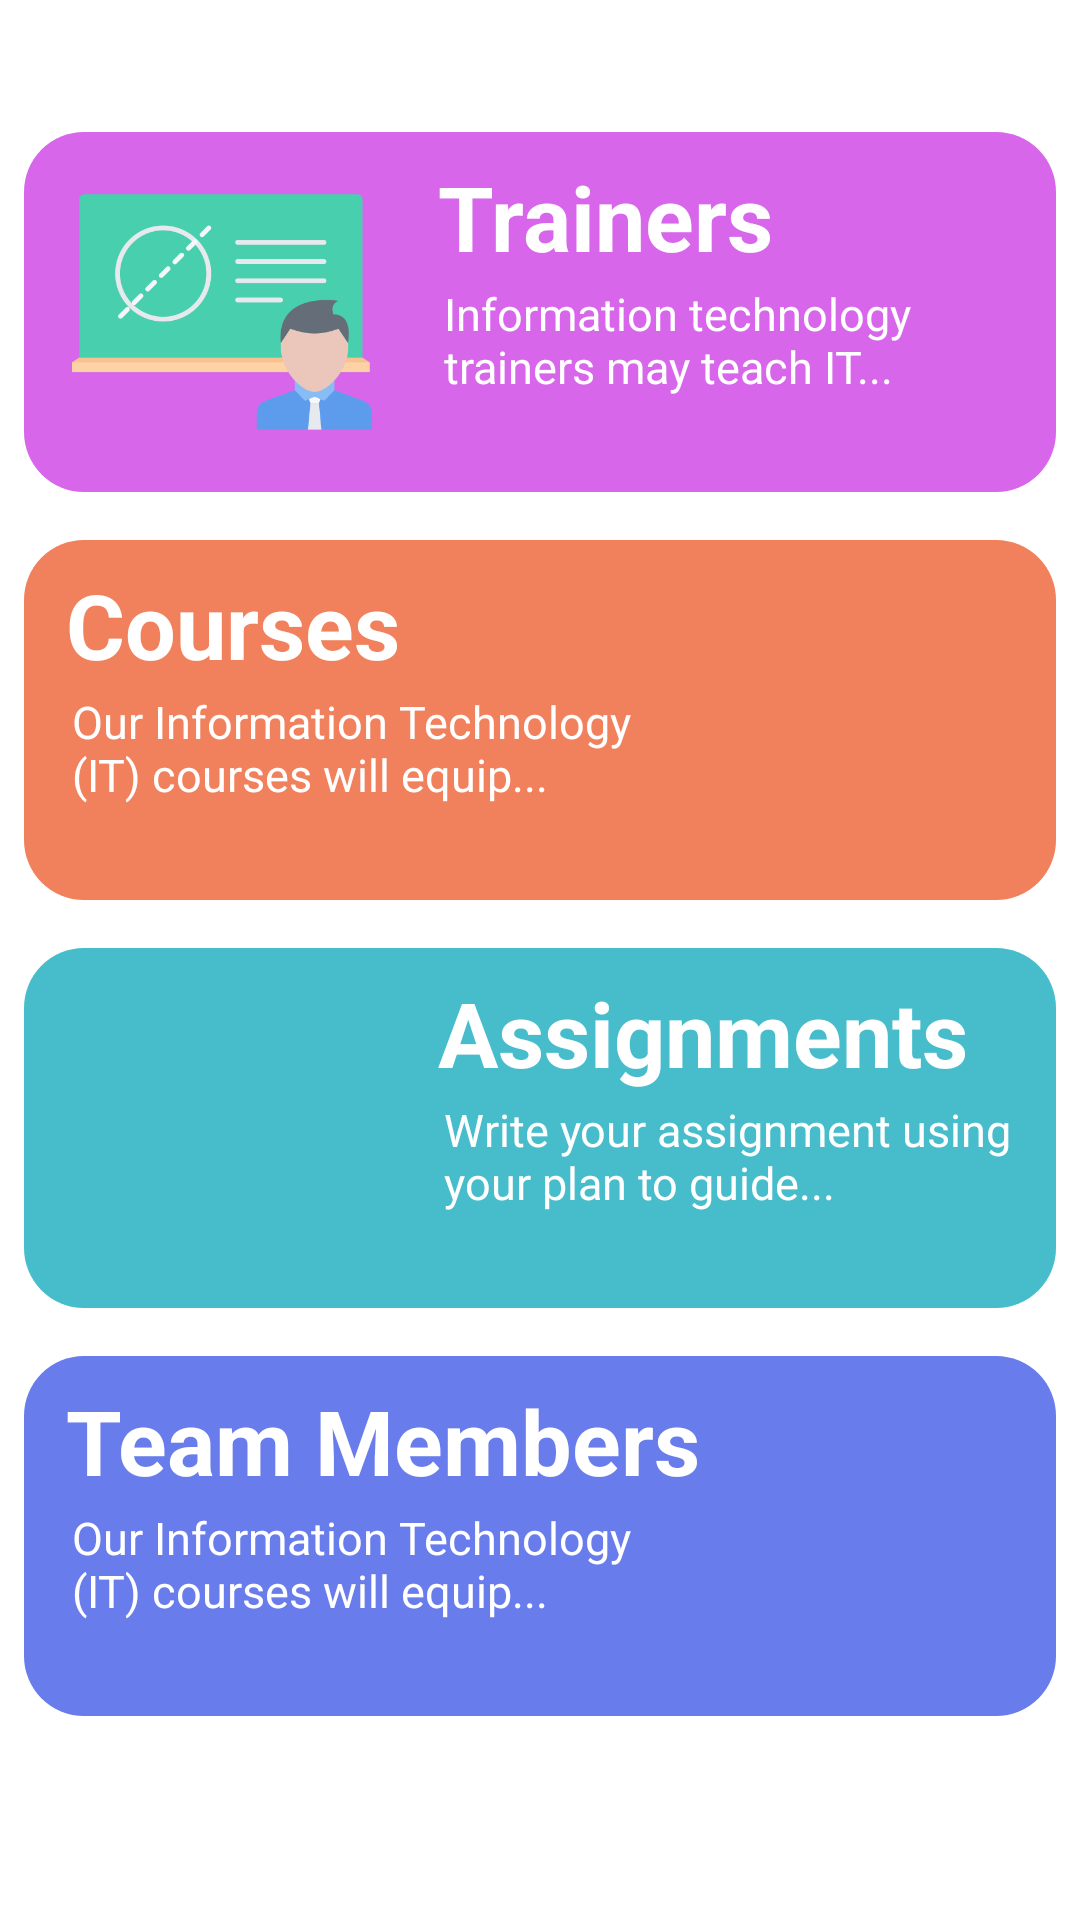

This screen was rendered from an Android layout file. Write that file and the resources it references.
<!-- AndroidManifest.xml: application theme AppTheme.NoActionBar -->
<!-- res/layout/fragment_home.xml -->
<?xml version="1.0" encoding="utf-8"?>
<FrameLayout xmlns:android="http://schemas.android.com/apk/res/android"
             xmlns:tools="http://schemas.android.com/tools"
             android:layout_width="match_parent"
             android:layout_height="match_parent"
             android:background="@color/colorWhite"
             tools:context="com.tpm.batch1.ui.fragments.StudentHomeFragment">
    <LinearLayout
            android:layout_marginTop="-24dp"
            android:layout_width="match_parent"
            android:layout_height="match_parent"
            android:gravity="center"
            android:orientation="vertical">
        <RelativeLayout
                android:id="@+id/trainer"
                android:layout_margin="8dp"
                android:layout_width="match_parent"
                android:layout_height="120dp"
                android:background="@drawable/trainer_bg">
                <ImageView
                        android:layout_marginLeft="16dp"
                        android:id="@+id/ivTrainer"
                        android:layout_centerVertical="true"
                        android:layout_width="100dp"
                        android:layout_height="100dp"
                        android:src="@drawable/trainer"/>
            <LinearLayout
                    android:layout_marginLeft="16dp"
                    android:orientation="vertical"
                    android:layout_width="match_parent"
                    android:layout_height="wrap_content"
                    android:layout_toEndOf="@+id/ivTrainer">
                <TextView
                        android:id="@+id/tvTrainer"
                        android:layout_marginTop="8dp"
                        android:layout_marginLeft="6dp"
                        android:layout_width="wrap_content"
                        android:layout_height="wrap_content"
                        android:text="@string/trainers"
                        android:textSize="30sp"
                        android:textStyle="bold"
                        android:textColor="@color/colorWhite"/>
                <TextView
                        android:layout_marginTop="2dp"
                        android:layout_marginLeft="8dp"
                        android:layout_marginRight="8dp"
                        android:layout_width="match_parent"
                        android:layout_height="wrap_content"
                        android:textColor="@color/colorWhite"
                        android:text="@string/home_text_trainer"
                        android:textSize="15dp"/>
            </LinearLayout>

        </RelativeLayout>
        <RelativeLayout
                android:id="@+id/course"
                android:layout_margin="8dp"
                android:layout_width="match_parent"
                android:layout_height="120dp"
                android:background="@drawable/course_bg">

                <ImageView
                        android:layout_alignParentRight="true"
                        android:layout_marginLeft="8dp"
                        android:layout_marginRight="8dp"
                        android:id="@+id/ivCourse"
                        android:layout_centerVertical="true"
                        android:layout_width="100dp"
                        android:layout_height="100dp"
                        android:src="@drawable/course"/>
            <LinearLayout
                    android:layout_toStartOf="@+id/ivCourse"
                    android:layout_marginLeft="8dp"
                    android:orientation="vertical"
                    android:layout_width="match_parent"
                    android:layout_height="wrap_content">
                <TextView
                        android:id="@+id/tvCourse"
                        android:layout_marginTop="8dp"
                        android:layout_marginLeft="6dp"
                        android:layout_width="wrap_content"
                        android:layout_height="wrap_content"
                        android:text="@string/course"
                        android:textSize="30sp"
                        android:textStyle="bold"
                        android:textColor="@color/colorWhite"/>
                <TextView
                        android:layout_marginTop="2dp"
                        android:layout_marginLeft="8dp"
                        android:layout_marginRight="8dp"
                        android:layout_width="match_parent"
                        android:layout_height="wrap_content"
                        android:textColor="@color/colorWhite"
                        android:text="@string/home_text_course"
                        android:textSize="15dp"/>
            </LinearLayout>
        </RelativeLayout>
        <RelativeLayout
                android:id="@+id/assignment"
                android:layout_margin="8dp"
                android:layout_width="match_parent"
                android:layout_height="120dp"
                android:background="@drawable/team_member_bg">
            <ImageView
                    android:layout_marginLeft="16dp"
                    android:id="@+id/ivAssignment"
                    android:layout_centerVertical="true"
                    android:layout_width="100dp"
                    android:layout_height="100dp"
                    android:src="@drawable/assigment"/>
            <LinearLayout
                    android:layout_marginLeft="16dp"
                    android:orientation="vertical"
                    android:layout_width="match_parent"
                    android:layout_height="wrap_content"
                    android:layout_toEndOf="@+id/ivAssignment">
                <TextView
                        android:id="@+id/tvAssignment"
                        android:layout_marginTop="8dp"
                        android:layout_marginLeft="6dp"
                        android:layout_width="wrap_content"
                        android:layout_height="wrap_content"
                        android:text="@string/assignments"
                        android:textSize="30sp"
                        android:textStyle="bold"
                        android:textColor="@color/colorWhite"/>
                <TextView
                        android:layout_marginTop="2dp"
                        android:layout_marginLeft="8dp"
                        android:layout_marginRight="8dp"
                        android:layout_width="match_parent"
                        android:layout_height="wrap_content"
                        android:textColor="@color/colorWhite"
                        android:text="@string/home_text_assignment"
                        android:textSize="15dp"/>
            </LinearLayout>

        </RelativeLayout>
        <RelativeLayout
                android:id="@+id/teamMember"
                android:layout_margin="8dp"
                android:layout_width="match_parent"
                android:layout_height="120dp"
                android:background="@drawable/assignment_bg">

            <ImageView
                    android:layout_alignParentRight="true"
                    android:layout_marginLeft="8dp"
                    android:layout_marginRight="8dp"
                    android:id="@+id/ivTeamMember"
                    android:layout_centerVertical="true"
                    android:layout_width="100dp"
                    android:layout_height="100dp"
                    android:src="@drawable/team_member"/>
            <LinearLayout
                    android:layout_toStartOf="@+id/ivTeamMember"
                    android:layout_marginLeft="8dp"
                    android:orientation="vertical"
                    android:layout_width="match_parent"
                    android:layout_height="wrap_content">
                <TextView
                        android:id="@+id/tvTeamMember"
                        android:layout_marginTop="8dp"
                        android:layout_marginLeft="6dp"
                        android:layout_width="wrap_content"
                        android:layout_height="wrap_content"
                        android:text="@string/team_members"
                        android:textSize="30sp"
                        android:textStyle="bold"
                        android:textColor="@color/colorWhite"/>
                <TextView
                        android:layout_marginTop="2dp"
                        android:layout_marginLeft="8dp"
                        android:layout_marginRight="8dp"
                        android:layout_width="match_parent"
                        android:layout_height="wrap_content"
                        android:textColor="@color/colorWhite"
                        android:text="@string/home_text_course"
                        android:textSize="15dp"/>
            </LinearLayout>
        </RelativeLayout>


    </LinearLayout>

</FrameLayout>
<!-- resources referenced by this layout -->
<resources>
  <color name="colorWhite">#fff</color>
  <!-- drawable assignment_bg (drawable) -->
  <?xml version="1.0" encoding="utf-8"?>
  <shape xmlns:android="http://schemas.android.com/apk/res/android">
      <solid android:color="@color/colorAssignment"/>
      <corners android:radius="20dp"/>
  </shape>
  <!-- drawable course_bg (drawable) -->
  <?xml version="1.0" encoding="utf-8"?>
  <shape xmlns:android="http://schemas.android.com/apk/res/android">
      <solid android:color="@color/colorCourse"/>
      <corners android:radius="20dp"/>
  </shape>
  <!-- drawable team_member_bg (drawable) -->
  <?xml version="1.0" encoding="utf-8"?>
  <shape xmlns:android="http://schemas.android.com/apk/res/android">
      <solid android:color="@color/colorTeamMember"/>
      <corners android:radius="20dp"/>
  </shape>
  <!-- drawable trainer: png bitmap (drawable, 18562 bytes) -->
  <!-- drawable trainer_bg (drawable) -->
  <?xml version="1.0" encoding="utf-8"?>
  <shape xmlns:android="http://schemas.android.com/apk/res/android">
      <solid android:color="@color/colorTrainer"/>
      <corners android:radius="20dp"/>
  </shape>
  <string name="assignments">Assignments</string>
  <string name="course">Courses</string>
  <string name="home_text_assignment">Write your assignment using your plan to guide...</string>
  <string name="home_text_course">Our Information Technology (IT) courses will equip... </string>
  <string name="home_text_trainer">Information technology trainers may teach IT...</string>
  <string name="team_members">Team Members</string>
  <string name="trainers">Trainers</string>
  <style name="AppTheme.NoActionBar" parent="Theme.AppCompat.Light.NoActionBar">
          <item name="colorPrimary">@color/colorPrimary</item>
          <item name="colorPrimaryDark">@color/colorPrimaryDark</item>
          <item name="colorAccent">@color/colorAccent</item>
      </style>
  <color name="colorAssignment">#687CEC</color>
  <color name="colorCourse">#F1805C</color>
  <color name="colorTeamMember">#47BDCC</color>
  <color name="colorTrainer">#D766EB</color>
  <color name="colorPrimary">#54AEF5</color>
  <color name="colorPrimaryDark">#3F51B5</color>
  <color name="colorAccent">#54AEF5</color>
</resources>
